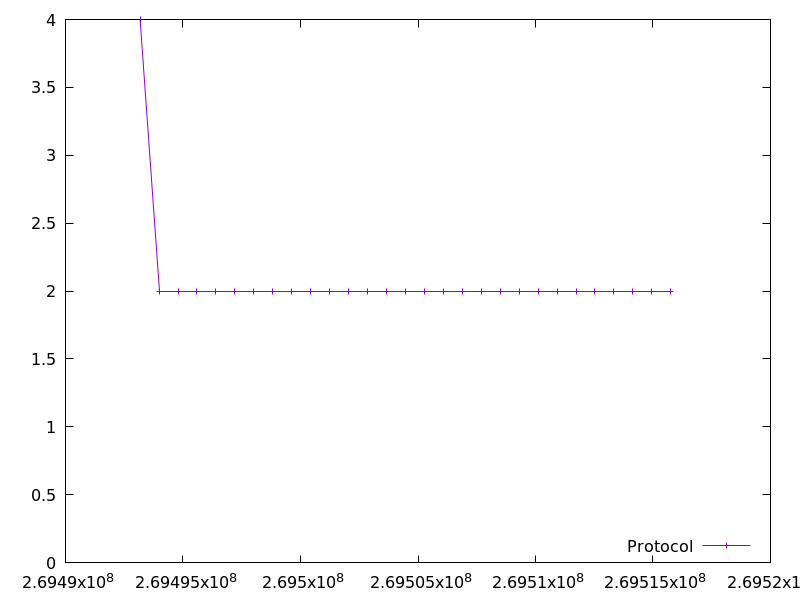

The data file committed next to this chart (first rows):
269493175.649906, 4.0
269493982, 2.0
269494789, 2.0
269495596, 2.0
269496403, 2.0
269497209, 2.0
269498017, 2.0
269498822, 2.0
269499628, 2.0
269500434, 2.0
269501240, 2.0
269502046, 2.0
269502852, 2.0
269503659, 2.0
269504466, 2.0
269505274, 2.0
269506081, 2.0
269506888, 2.0
269507694, 2.0
269508501, 2.0
269509307, 2.0
269510114, 2.0
269510920, 2.0
269511725, 2.0
269512532, 2.0
269513339, 2.0
269514145, 2.0
269514951, 2.0
269515756, 2.0
